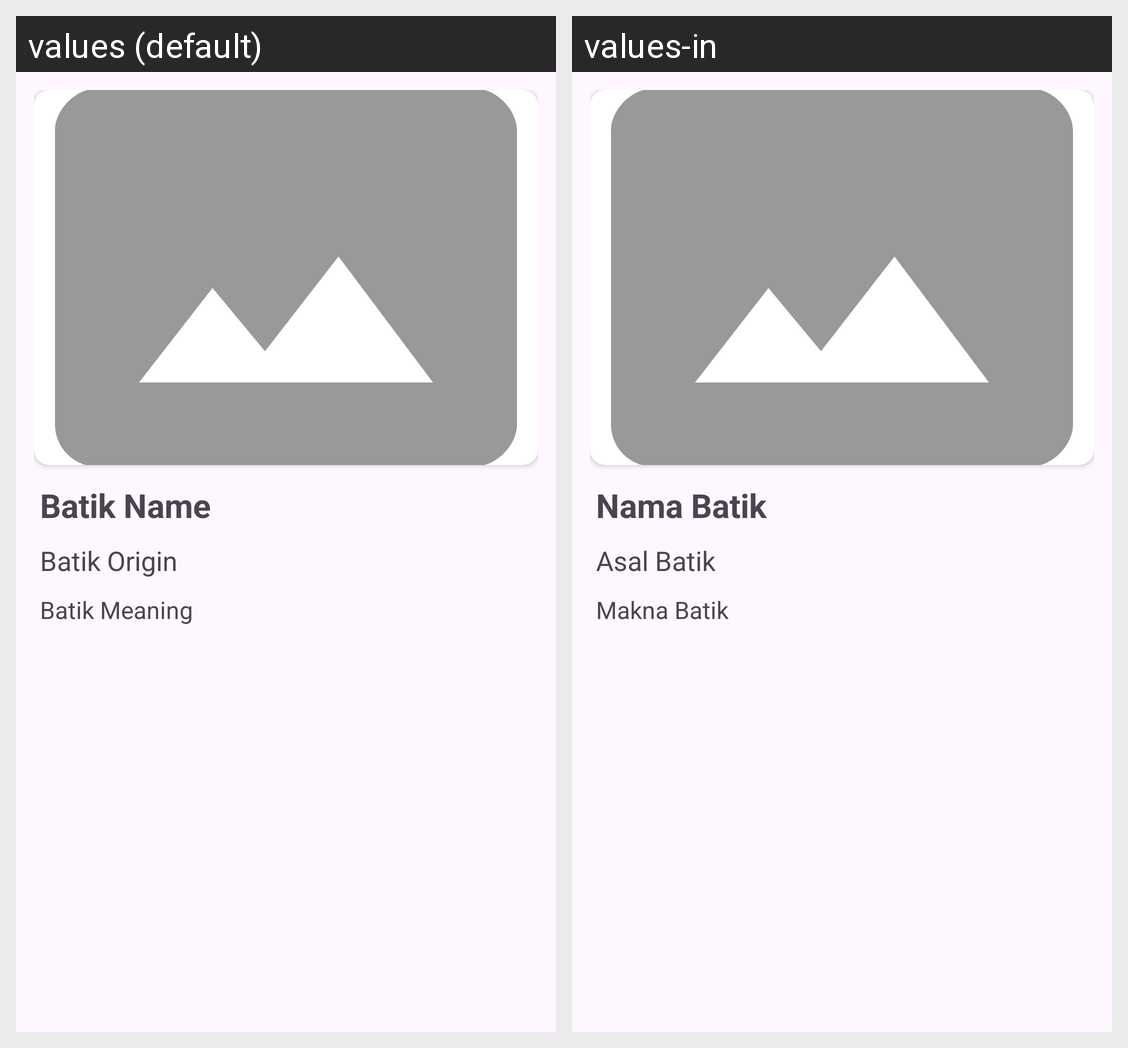

Locale-by-locale string values for the Android screen shown in this grid:
Android screen res/layout/activity_detail.xml rendered under 2 locales, left to right: values (default), values-in. Device: Nexus 5 (rendered at 1080×1920; each locale shown at half size, 540×960, under a caption strip naming it); theme Theme.BATINCO.
Strings drawn on this screen, with the default value and each locale's value (text and hints the layout hard-codes, and strings that could not be matched under every locale, appear in the picture but are not listed):

batik_name
  values: Batik Name
  values-in: Nama Batik

batik_origin
  values: Batik Origin
  values-in: Asal Batik

detail_meaning
  values: Batik Meaning
  values-in: Makna Batik
